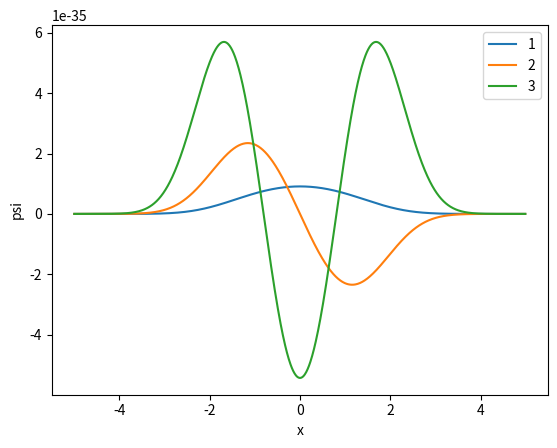

The matplotlib source for this figure:
"""
Home Work 5
Ankit Khandelwal
Exercise 11c
15863
"""

import numpy as np
from math import sqrt
import matplotlib.pyplot as plt

energy_trial = [[ 200, 300],[ 300, 800],[800,1500]]
energy = np.zeros((3))
N = 2000
wavefunction = np.zeros((3,N+1) )

def slv(E):
    psi = 0.01
    phi = 0.0 
    r = ([psi, phi])
    N = 2000
    L = 10 
    x_points = np.linspace(-L, L , N+1)
    wavefunc = np.zeros((1, N+1))
    h = (2*L) / N
    for k in range(N):
        wavefunc[0][k] = r[0]
        x = x_points[k]
        k1 = h * f(r, x, E)
        k2 = h * f(r + 0.5*k1, x + 0.5*h, E)
        k3 = h * f(r + 0.5*k2, x + 0.5*h, E)
        k4 = h * f(r + k3, x + h, E)
        r = r + (k1 + 2*k2 + 2*k3 + k4)/6
    solve = r[0]
    xpoints = x_points
    wave = wavefunc
    return solve, xpoints, wave

def f(r, x, E):
    const = 26.245869e-4
    psi = r[0]
    phi = r[1]
    fpsi = phi
    fphi = const * (V(x) - E) * psi
    return np.array([fpsi, fphi])

def V(x):
    V0 = 50
    a = 1.0
    return V0 * ((x/a)**4) 

def simpson_intg(wavefunction):
    L = 10
    N = 2000
    h = (2*L) / N
    for k in range(1,4,1):
        sumx = 0
        points = wavefunction[k-1][:]
        n = len(points)
        for i in range(2,n,1):
            if i%2 == 0:
                sumx = sumx + 4 * (points [i]**2)
            else:
                sumx = sumx + 2 * (points [i]**2)
            
        
        sumx = (h / 3) * ( (points [0]**2) + (points [n-1]**2) + sumx)
        wavefunction[k-1][:] = wavefunction [k-1][:]/ sqrt(sumx)
    normalize = wavefunction
    return normalize

for p in range(1,4,1):
    E1 = energy_trial[p-1][0]
    E2 = energy_trial[p-1][1]
    psi2,a,b = slv(E1)
    target = 1e-12
    itera = 0
    while abs(E1-E2) > target:
            psi1 = psi2
            psi2, x, wavefunction[p-1][:] = slv(E2)
            E1_cp = E1
            E1 = E2
            E2 = E2 - (psi2 * (E2 - E1_cp) / (psi2 - psi1))
            itera = itera + 1
            er = abs(psi1 - psi2)
    energy[p-1] = E2

print('The first 3 energy levels are:', energy, 'in eV.')

wavefunc = simpson_intg(wavefunction)

for p in range(1,4,1):
    plt.plot(x[500:1500], wavefunc[p-1][500:1500], label=p)
plt.xlabel('x')
plt.ylabel('psi')
plt.legend()
plt.show()